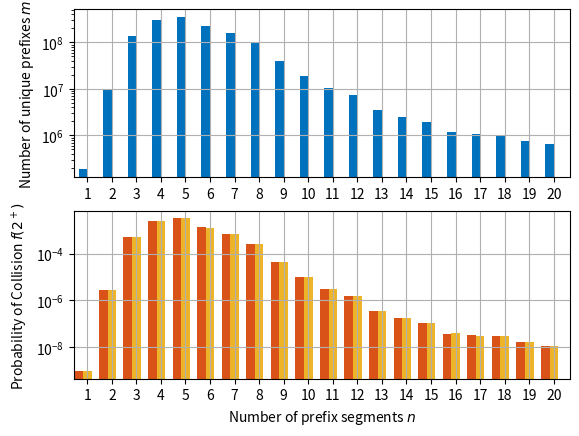

Write Python code to recreate this figure.
import numpy as np
import matplotlib.pyplot as plt
from matplotlib.backends.backend_pdf import PdfPages

width = 0.35
n = np.arange(1, 21)
m = [185769, 10159460, 138848082, 305236992, 356952045, 225092000, 162898537,
     98471166, 40003541, 19165574, 10485282, 7597933, 3514400, 2540599,
     1952318, 1193997, 1066544, 1044263, 771267, 646401]
pexp = [9.31e-10, 2.80e-6, 5.12e-4, 2.41e-3, 3.27e-3, 1.33e-3, 7.01e-4, 2.59e-4,
        4.31e-5, 9.93e-6, 2.96e-6, 1.57e-6, 3.34e-7, 1.75e-7, 1.05e-7, 3.73e-8,
        3.21e-8, 3.05e-8, 1.70e-8, 1.07e-8]
pana = [9.35e-10, 2.79e-6, 5.12e-4, 2.41e-3, 3.27e-3, 1.32e-3, 7.01e-4, 2.59e-4,
        4.31e-5, 9.93e-6, 2.98e-6, 1.56e-6, 3.35e-7, 1.75e-7, 1.03e-7, 3.86e-8,
        3.08e-8, 2.96e-8, 1.61e-8, 1.13e-8]

fig = plt.figure()

ax1 = fig.add_subplot(211)
ax1.bar(n + (width / 2), m, width, color='#0072bd', log=True)
ax1.set_ylabel(r'Number of unique prefixes $m$')
ax1.set_xticks(n + width)
ax1.set_xticklabels(('1', '2', '3', '4', '5', '6', '7', '8', '9', '10', '11',
                     '12', '13', '14', '15', '16', '17', '18', '19', '20'))
ax1.set_xlim([0.8, 21])
ax1.grid(True)

ax2 = fig.add_subplot(212)
ax2.bar(n, pexp, width, color='#d95319', log=True)
ax2.bar(n + width, pana, width, color='#eeb429', log=True)
ax2.set_xlabel(r'Number of prefix segments $n$')
ax2.set_ylabel(r'Probability of Collision $f(2^+)$')
ax2.set_xticks(n + width)
ax2.set_xticklabels(('1', '2', '3', '4', '5', '6', '7', '8', '9', '10', '11',
                     '12', '13', '14', '15', '16', '17', '18', '19', '20'))
ax2.set_xlim([0.8, 21])
ax2.grid(True)

# Save to file.
pp = PdfPages('collision_plot.pdf')
plt.savefig(pp, format='pdf')
pp.close()
